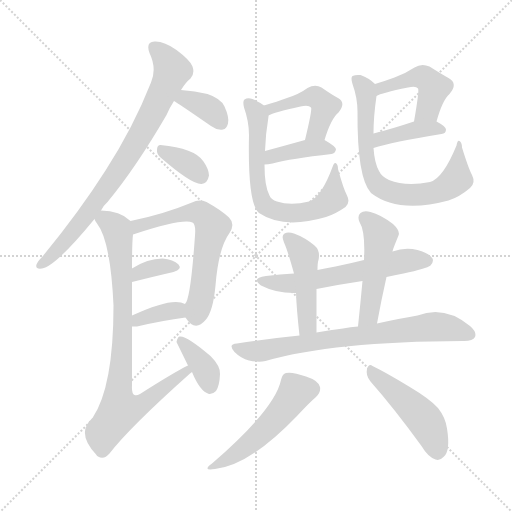
t = 0.00 s
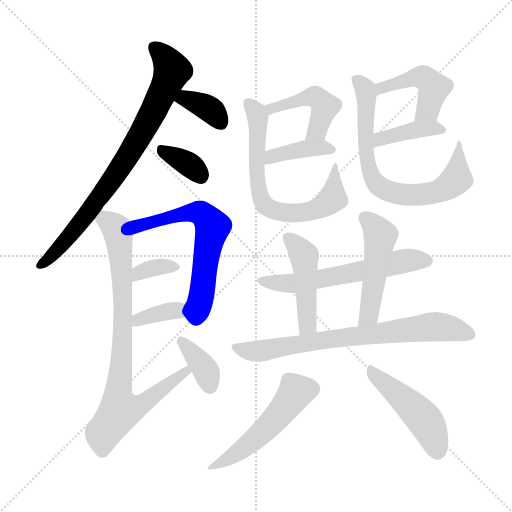
t = 2.68 s
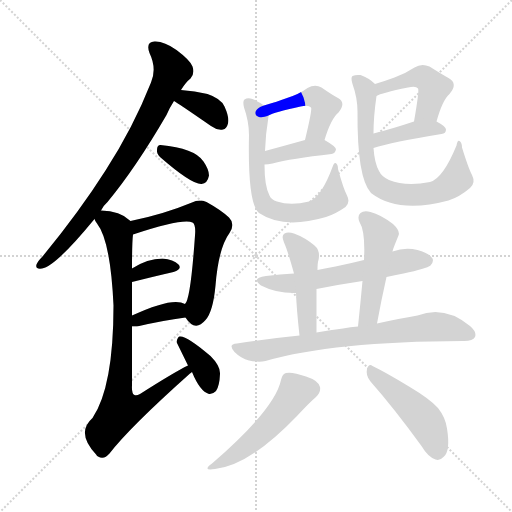
t = 5.37 s
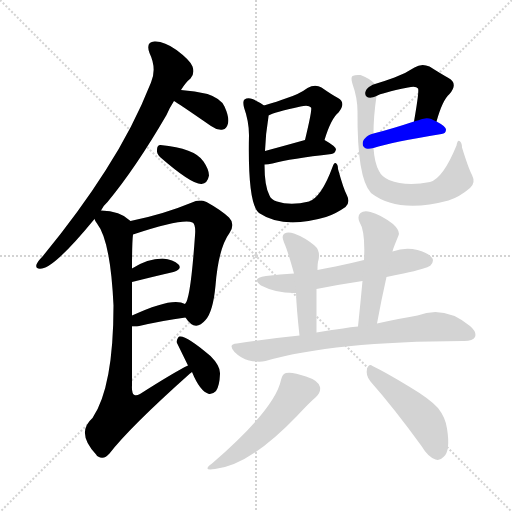
t = 8.05 s
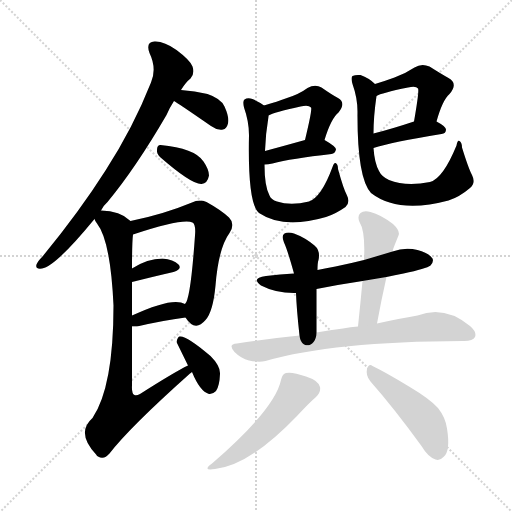
t = 10.73 s
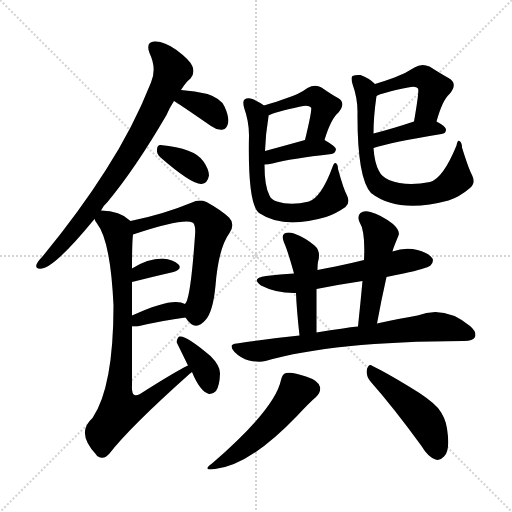
t = 13.41 s

The animated SVG that drew these frames (rendered in a browser with its animation timeline set to each time). Animation: 20 CSS @keyframes rules; one cycle of 13.41 s.

<svg version="1.1" viewBox="0 0 1024 1024" xmlns="http://www.w3.org/2000/svg">
  <g stroke="lightgray" stroke-dasharray="1,1" stroke-width="1" transform="scale(4, 4)">
    <line x1="0" y1="0" x2="256" y2="256"></line>
    <line x1="256" y1="0" x2="0" y2="256"></line>
    <line x1="128" y1="0" x2="128" y2="256"></line>
    <line x1="0" y1="128" x2="256" y2="128"></line>
  </g>
<g transform="scale(1, -1) translate(0, -900)">
   <style type="text/css">
    @keyframes keyframes0 {
      from {
       stroke: blue;
       stroke-dashoffset: 786;
       stroke-width: 128;
       }
       72% {
       animation-timing-function: step-end;
       stroke: blue;
       stroke-dashoffset: 0;
       stroke-width: 128;
       }
       to {
       stroke: black;
       stroke-width: 1024;
       }
       }
       #make-me-a-hanzi-animation-0 {
         animation: keyframes0 0.889648s both;
         animation-delay: 0.000000s;
         animation-timing-function: linear;
       }
    @keyframes keyframes1 {
      from {
       stroke: blue;
       stroke-dashoffset: 361;
       stroke-width: 128;
       }
       54% {
       animation-timing-function: step-end;
       stroke: blue;
       stroke-dashoffset: 0;
       stroke-width: 128;
       }
       to {
       stroke: black;
       stroke-width: 1024;
       }
       }
       #make-me-a-hanzi-animation-1 {
         animation: keyframes1 0.543783s both;
         animation-delay: 0.889648s;
         animation-timing-function: linear;
       }
    @keyframes keyframes2 {
      from {
       stroke: blue;
       stroke-dashoffset: 347;
       stroke-width: 128;
       }
       53% {
       animation-timing-function: step-end;
       stroke: blue;
       stroke-dashoffset: 0;
       stroke-width: 128;
       }
       to {
       stroke: black;
       stroke-width: 1024;
       }
       }
       #make-me-a-hanzi-animation-2 {
         animation: keyframes2 0.532389s both;
         animation-delay: 1.433431s;
         animation-timing-function: linear;
       }
    @keyframes keyframes3 {
      from {
       stroke: blue;
       stroke-dashoffset: 610;
       stroke-width: 128;
       }
       67% {
       animation-timing-function: step-end;
       stroke: blue;
       stroke-dashoffset: 0;
       stroke-width: 128;
       }
       to {
       stroke: black;
       stroke-width: 1024;
       }
       }
       #make-me-a-hanzi-animation-3 {
         animation: keyframes3 0.746419s both;
         animation-delay: 1.965820s;
         animation-timing-function: linear;
       }
    @keyframes keyframes4 {
      from {
       stroke: blue;
       stroke-dashoffset: 342;
       stroke-width: 128;
       }
       53% {
       animation-timing-function: step-end;
       stroke: blue;
       stroke-dashoffset: 0;
       stroke-width: 128;
       }
       to {
       stroke: black;
       stroke-width: 1024;
       }
       }
       #make-me-a-hanzi-animation-4 {
         animation: keyframes4 0.528320s both;
         animation-delay: 2.712240s;
         animation-timing-function: linear;
       }
    @keyframes keyframes5 {
      from {
       stroke: blue;
       stroke-dashoffset: 359;
       stroke-width: 128;
       }
       54% {
       animation-timing-function: step-end;
       stroke: blue;
       stroke-dashoffset: 0;
       stroke-width: 128;
       }
       to {
       stroke: black;
       stroke-width: 1024;
       }
       }
       #make-me-a-hanzi-animation-5 {
         animation: keyframes5 0.542155s both;
         animation-delay: 3.240560s;
         animation-timing-function: linear;
       }
    @keyframes keyframes6 {
      from {
       stroke: blue;
       stroke-dashoffset: 824;
       stroke-width: 128;
       }
       73% {
       animation-timing-function: step-end;
       stroke: blue;
       stroke-dashoffset: 0;
       stroke-width: 128;
       }
       to {
       stroke: black;
       stroke-width: 1024;
       }
       }
       #make-me-a-hanzi-animation-6 {
         animation: keyframes6 0.920573s both;
         animation-delay: 3.782715s;
         animation-timing-function: linear;
       }
    @keyframes keyframes7 {
      from {
       stroke: blue;
       stroke-dashoffset: 366;
       stroke-width: 128;
       }
       54% {
       animation-timing-function: step-end;
       stroke: blue;
       stroke-dashoffset: 0;
       stroke-width: 128;
       }
       to {
       stroke: black;
       stroke-width: 1024;
       }
       }
       #make-me-a-hanzi-animation-7 {
         animation: keyframes7 0.547852s both;
         animation-delay: 4.703288s;
         animation-timing-function: linear;
       }
    @keyframes keyframes8 {
      from {
       stroke: blue;
       stroke-dashoffset: 453;
       stroke-width: 128;
       }
       60% {
       animation-timing-function: step-end;
       stroke: blue;
       stroke-dashoffset: 0;
       stroke-width: 128;
       }
       to {
       stroke: black;
       stroke-width: 1024;
       }
       }
       #make-me-a-hanzi-animation-8 {
         animation: keyframes8 0.618652s both;
         animation-delay: 5.251139s;
         animation-timing-function: linear;
       }
    @keyframes keyframes9 {
      from {
       stroke: blue;
       stroke-dashoffset: 393;
       stroke-width: 128;
       }
       56% {
       animation-timing-function: step-end;
       stroke: blue;
       stroke-dashoffset: 0;
       stroke-width: 128;
       }
       to {
       stroke: black;
       stroke-width: 1024;
       }
       }
       #make-me-a-hanzi-animation-9 {
         animation: keyframes9 0.569824s both;
         animation-delay: 5.869792s;
         animation-timing-function: linear;
       }
    @keyframes keyframes10 {
      from {
       stroke: blue;
       stroke-dashoffset: 682;
       stroke-width: 128;
       }
       69% {
       animation-timing-function: step-end;
       stroke: blue;
       stroke-dashoffset: 0;
       stroke-width: 128;
       }
       to {
       stroke: black;
       stroke-width: 1024;
       }
       }
       #make-me-a-hanzi-animation-10 {
         animation: keyframes10 0.805013s both;
         animation-delay: 6.439616s;
         animation-timing-function: linear;
       }
    @keyframes keyframes11 {
      from {
       stroke: blue;
       stroke-dashoffset: 457;
       stroke-width: 128;
       }
       60% {
       animation-timing-function: step-end;
       stroke: blue;
       stroke-dashoffset: 0;
       stroke-width: 128;
       }
       to {
       stroke: black;
       stroke-width: 1024;
       }
       }
       #make-me-a-hanzi-animation-11 {
         animation: keyframes11 0.621908s both;
         animation-delay: 7.244629s;
         animation-timing-function: linear;
       }
    @keyframes keyframes12 {
      from {
       stroke: blue;
       stroke-dashoffset: 397;
       stroke-width: 128;
       }
       56% {
       animation-timing-function: step-end;
       stroke: blue;
       stroke-dashoffset: 0;
       stroke-width: 128;
       }
       to {
       stroke: black;
       stroke-width: 1024;
       }
       }
       #make-me-a-hanzi-animation-12 {
         animation: keyframes12 0.573079s both;
         animation-delay: 7.866536s;
         animation-timing-function: linear;
       }
    @keyframes keyframes13 {
      from {
       stroke: blue;
       stroke-dashoffset: 721;
       stroke-width: 128;
       }
       70% {
       animation-timing-function: step-end;
       stroke: blue;
       stroke-dashoffset: 0;
       stroke-width: 128;
       }
       to {
       stroke: black;
       stroke-width: 1024;
       }
       }
       #make-me-a-hanzi-animation-13 {
         animation: keyframes13 0.836751s both;
         animation-delay: 8.439616s;
         animation-timing-function: linear;
       }
    @keyframes keyframes14 {
      from {
       stroke: blue;
       stroke-dashoffset: 590;
       stroke-width: 128;
       }
       66% {
       animation-timing-function: step-end;
       stroke: blue;
       stroke-dashoffset: 0;
       stroke-width: 128;
       }
       to {
       stroke: black;
       stroke-width: 1024;
       }
       }
       #make-me-a-hanzi-animation-14 {
         animation: keyframes14 0.730143s both;
         animation-delay: 9.276367s;
         animation-timing-function: linear;
       }
    @keyframes keyframes15 {
      from {
       stroke: blue;
       stroke-dashoffset: 460;
       stroke-width: 128;
       }
       60% {
       animation-timing-function: step-end;
       stroke: blue;
       stroke-dashoffset: 0;
       stroke-width: 128;
       }
       to {
       stroke: black;
       stroke-width: 1024;
       }
       }
       #make-me-a-hanzi-animation-15 {
         animation: keyframes15 0.624349s both;
         animation-delay: 10.006510s;
         animation-timing-function: linear;
       }
    @keyframes keyframes16 {
      from {
       stroke: blue;
       stroke-dashoffset: 486;
       stroke-width: 128;
       }
       61% {
       animation-timing-function: step-end;
       stroke: blue;
       stroke-dashoffset: 0;
       stroke-width: 128;
       }
       to {
       stroke: black;
       stroke-width: 1024;
       }
       }
       #make-me-a-hanzi-animation-16 {
         animation: keyframes16 0.645508s both;
         animation-delay: 10.630859s;
         animation-timing-function: linear;
       }
    @keyframes keyframes17 {
      from {
       stroke: blue;
       stroke-dashoffset: 731;
       stroke-width: 128;
       }
       70% {
       animation-timing-function: step-end;
       stroke: blue;
       stroke-dashoffset: 0;
       stroke-width: 128;
       }
       to {
       stroke: black;
       stroke-width: 1024;
       }
       }
       #make-me-a-hanzi-animation-17 {
         animation: keyframes17 0.844889s both;
         animation-delay: 11.276367s;
         animation-timing-function: linear;
       }
    @keyframes keyframes18 {
      from {
       stroke: blue;
       stroke-dashoffset: 506;
       stroke-width: 128;
       }
       62% {
       animation-timing-function: step-end;
       stroke: blue;
       stroke-dashoffset: 0;
       stroke-width: 128;
       }
       to {
       stroke: black;
       stroke-width: 1024;
       }
       }
       #make-me-a-hanzi-animation-18 {
         animation: keyframes18 0.661784s both;
         animation-delay: 12.121257s;
         animation-timing-function: linear;
       }
    @keyframes keyframes19 {
      from {
       stroke: blue;
       stroke-dashoffset: 467;
       stroke-width: 128;
       }
       60% {
       animation-timing-function: step-end;
       stroke: blue;
       stroke-dashoffset: 0;
       stroke-width: 128;
       }
       to {
       stroke: black;
       stroke-width: 1024;
       }
       }
       #make-me-a-hanzi-animation-19 {
         animation: keyframes19 0.630046s both;
         animation-delay: 12.783040s;
         animation-timing-function: linear;
       }
</style>
<path d="M 202.0 479.0 Q 206.0 488.0 215.0 496.0 Q 272.0 565.0 333.0 670.0 Q 340.0 686.0 348.0 698.0 L 362.0 720.0 Q 371.0 735.0 381.0 743.0 Q 390.0 753.0 385.0 767.0 Q 381.0 779.0 353.0 800.0 Q 328.0 818.0 309.0 817.0 Q 291.0 816.0 299.0 794.0 Q 314.0 763.0 302.0 735.0 Q 266.0 644.0 211.0 559.0 Q 159.0 477.0 85.0 387.0 Q 75.0 377.0 73.0 371.0 Q 70.0 361.0 84.0 363.0 Q 111.0 367.0 189.0 462.0 L 202.0 479.0 Z" fill="lightgray"></path> 
<path d="M 348.0 698.0 Q 354.0 695.0 422.0 648.0 Q 434.0 639.0 446.0 641.0 Q 453.0 642.0 456.0 653.0 Q 459.0 665.0 449.0 687.0 Q 442.0 703.0 415.0 712.0 Q 390.0 718.0 362.0 720.0 C 332.0 722.0 322.0 713.0 348.0 698.0 Z" fill="lightgray"></path> 
<path d="M 320.0 586.0 Q 383.0 531.0 403.0 532.0 Q 415.0 533.0 418.0 549.0 Q 418.0 561.0 407.0 577.0 Q 389.0 604.0 321.0 610.0 Q 314.0 610.0 314.0 600.0 Q 313.0 593.0 320.0 586.0 Z" fill="lightgray"></path> 
<path d="M 371.0 265.0 Q 390.0 235.0 411.0 260.0 Q 426.0 276.0 431.0 329.0 Q 437.0 404.0 459.0 434.0 Q 471.0 452.0 458.0 465.0 Q 442.0 480.0 413.0 496.0 Q 398.0 502.0 384.0 495.0 Q 326.0 471.0 261.0 458.0 C 232.0 452.0 237.0 422.0 266.0 431.0 Q 366.0 464.0 385.0 455.0 Q 392.0 451.0 390.0 429.0 Q 381.0 300.0 370.0 292.0 C 362.0 276.0 362.0 276.0 371.0 265.0 Z" fill="lightgray"></path> 
<path d="M 264.0 336.0 Q 312.0 348.0 347.0 356.0 Q 365.0 362.0 357.0 371.0 Q 347.0 381.0 325.0 383.0 Q 295.0 383.0 264.0 363.0 C 239.0 347.0 235.0 329.0 264.0 336.0 Z" fill="lightgray"></path> 
<path d="M 264.0 247.0 Q 268.0 247.0 274.0 247.0 Q 325.0 259.0 371.0 265.0 C 401.0 269.0 397.0 278.0 370.0 292.0 Q 346.0 307.0 264.0 269.0 C 237.0 256.0 234.0 247.0 264.0 247.0 Z" fill="lightgray"></path> 
<path d="M 376.0 169.0 Q 349.0 156.0 280.0 112.0 Q 273.0 108.0 269.0 110.0 Q 263.0 113.0 264.0 129.0 Q 264.0 196.0 264.0 247.0 L 264.0 269.0 Q 264.0 308.0 264.0 336.0 L 264.0 363.0 Q 264.0 415.0 266.0 431.0 C 267.0 453.0 267.0 453.0 261.0 458.0 Q 240.0 479.0 202.0 479.0 C 177.0 481.0 177.0 481.0 189.0 462.0 Q 190.0 458.0 194.0 453.0 Q 221.0 419.0 227.0 289.0 Q 227.0 126.0 185.0 64.0 Q 151.0 34.0 193.0 -10.0 Q 193.0 -11.0 196.0 -13.0 Q 208.0 -20.0 219.0 -7.0 Q 259.0 45.0 380.0 153.0 Q 381.0 154.0 384.0 156.0 C 407.0 176.0 403.0 183.0 376.0 169.0 Z" fill="lightgray"></path> 
<path d="M 384.0 156.0 Q 400.0 117.0 418.0 112.0 Q 425.0 111.0 432.0 118.0 Q 439.0 128.0 440.0 152.0 Q 441.0 168.0 421.0 188.0 Q 372.0 230.0 359.0 227.0 Q 355.0 226.0 353.0 216.0 L 376.0 169.0 L 384.0 156.0 Z" fill="lightgray"></path> 
<path d="M 649.0 620.0 Q 662.0 663.0 677.0 675.0 Q 693.0 694.0 676.0 704.0 Q 663.0 711.0 643.0 725.0 Q 630.0 732.0 615.0 724.0 Q 599.0 712.0 574.0 704.0 Q 555.0 697.0 528.0 689.0 C 499.0 680.0 510.0 657.0 537.0 669.0 Q 547.0 675.0 601.0 687.0 Q 617.0 691.0 622.0 685.0 Q 625.0 682.0 610.0 620.0 C 603.0 591.0 640.0 591.0 649.0 620.0 Z" fill="lightgray"></path> 
<path d="M 529.0 571.0 Q 536.0 571.0 545.0 573.0 Q 582.0 583.0 663.0 592.0 Q 670.0 593.0 672.0 601.0 Q 672.0 607.0 649.0 620.0 C 636.0 627.0 636.0 627.0 610.0 620.0 Q 567.0 608.0 530.0 598.0 C 501.0 590.0 499.0 570.0 529.0 571.0 Z" fill="lightgray"></path> 
<path d="M 528.0 689.0 Q 519.0 696.0 505.0 702.0 Q 495.0 705.0 489.0 701.0 Q 485.0 698.0 488.0 685.0 Q 498.0 657.0 498.0 630.0 Q 495.0 492.0 518.0 474.0 Q 567.0 441.0 652.0 466.0 Q 671.0 472.0 691.0 486.0 Q 701.0 495.0 694.0 509.0 Q 687.0 522.0 676.0 562.0 Q 676.0 572.0 671.0 574.0 Q 668.0 575.0 665.0 566.0 Q 643.0 506.0 618.0 497.0 Q 581.0 488.0 554.0 497.0 Q 542.0 501.0 539.0 509.0 Q 529.0 527.0 529.0 571.0 L 530.0 598.0 Q 531.0 631.0 537.0 667.0 L 537.0 669.0 C 539.0 682.0 539.0 682.0 528.0 689.0 Z" fill="lightgray"></path> 
<path d="M 873.0 657.0 Q 885.0 700.0 899.0 712.0 Q 917.0 733.0 897.0 744.0 Q 881.0 753.0 859.0 767.0 Q 843.0 774.0 829.0 765.0 Q 811.0 753.0 789.0 745.0 Q 770.0 738.0 750.0 732.0 C 721.0 723.0 726.0 695.0 753.0 708.0 Q 762.0 714.0 816.0 725.0 Q 832.0 729.0 836.0 723.0 Q 839.0 720.0 828.0 657.0 C 823.0 627.0 865.0 628.0 873.0 657.0 Z" fill="lightgray"></path> 
<path d="M 747.0 604.0 Q 783.0 616.0 883.0 632.0 Q 892.0 633.0 892.0 641.0 Q 892.0 647.0 873.0 657.0 C 856.0 666.0 856.0 666.0 828.0 657.0 Q 783.0 642.0 747.0 633.0 C 718.0 626.0 718.0 595.0 747.0 604.0 Z" fill="lightgray"></path> 
<path d="M 750.0 732.0 Q 738.0 744.0 721.0 750.0 Q 711.0 751.0 705.0 748.0 Q 701.0 745.0 705.0 732.0 Q 715.0 704.0 715.0 677.0 Q 714.0 544.0 742.0 514.0 Q 796.0 472.0 897.0 499.0 Q 919.0 506.0 940.0 524.0 Q 952.0 534.0 944.0 550.0 Q 937.0 563.0 924.0 605.0 Q 924.0 615.0 919.0 618.0 Q 915.0 621.0 913.0 609.0 Q 886.0 543.0 860.0 536.0 Q 812.0 526.0 778.0 540.0 Q 763.0 547.0 758.0 558.0 Q 749.0 574.0 747.0 604.0 L 747.0 633.0 Q 747.0 667.0 753.0 708.0 C 756.0 727.0 756.0 727.0 750.0 732.0 Z" fill="lightgray"></path> 
<path d="M 773.0 346.0 Q 789.0 350.0 807.0 353.0 Q 853.0 363.0 861.0 369.0 Q 868.0 376.0 865.0 383.0 Q 859.0 393.0 835.0 400.0 Q 810.0 406.0 785.0 397.0 L 728.0 380.0 Q 700.0 373.0 671.0 367.0 Q 652.0 364.0 635.0 360.0 L 588.0 353.0 Q 560.0 352.0 532.0 348.0 Q 501.0 344.0 522.0 329.0 Q 553.0 313.0 592.0 314.0 L 633.0 322.0 Q 678.0 331.0 725.0 338.0 L 773.0 346.0 Z" fill="lightgray"></path> 
<path d="M 635.0 360.0 Q 635.0 375.0 637.0 380.0 Q 641.0 399.0 629.0 409.0 Q 610.0 425.0 588.0 433.0 Q 576.0 437.0 569.0 433.0 Q 562.0 429.0 568.0 415.0 Q 575.0 400.0 588.0 353.0 L 592.0 314.0 Q 593.0 283.0 599.0 229.0 C 602.0 199.0 633.0 205.0 633.0 235.0 Q 633.0 287.0 633.0 322.0 L 635.0 360.0 Z" fill="lightgray"></path> 
<path d="M 754.0 253.0 Q 763.0 302.0 773.0 346.0 L 785.0 397.0 Q 785.0 400.0 797.0 429.0 Q 801.0 438.0 786.0 452.0 Q 761.0 471.0 741.0 476.0 Q 728.0 480.0 721.0 474.0 Q 714.0 468.0 719.0 456.0 Q 731.0 437.0 728.0 380.0 L 725.0 338.0 Q 721.0 295.0 716.0 247.0 C 713.0 217.0 749.0 224.0 754.0 253.0 Z" fill="lightgray"></path> 
<path d="M 599.0 229.0 Q 539.0 223.0 474.0 213.0 Q 455.0 212.0 469.0 196.0 Q 482.0 183.0 498.0 179.0 Q 517.0 175.0 531.0 178.0 Q 666.0 217.0 926.0 218.0 L 928.0 218.0 Q 946.0 218.0 950.0 226.0 Q 954.0 236.0 940.0 248.0 Q 889.0 290.0 835.0 269.0 Q 799.0 263.0 754.0 253.0 L 716.0 247.0 Q 701.0 246.0 686.0 243.0 Q 661.0 240.0 633.0 235.0 L 599.0 229.0 Z" fill="lightgray"></path> 
<path d="M 562.0 140.0 Q 550.0 82.0 424.0 -27.0 Q 403.0 -42.0 430.0 -38.0 Q 499.0 -31.0 594.0 68.0 Q 619.0 95.0 632.0 106.0 Q 642.0 116.0 640.0 126.0 Q 637.0 139.0 612.0 147.0 Q 584.0 157.0 572.0 154.0 Q 565.0 153.0 562.0 140.0 Z" fill="lightgray"></path> 
<path d="M 741.0 137.0 Q 787.0 85.0 843.0 8.0 Q 856.0 -14.0 871.0 -19.0 Q 880.0 -22.0 888.0 -13.0 Q 901.0 -1.0 894.0 43.0 Q 891.0 65.0 876.0 84.0 Q 860.0 102.0 818.0 127.0 Q 772.0 155.0 745.0 168.0 Q 738.0 174.0 734.0 162.0 Q 731.0 149.0 741.0 137.0 Z" fill="lightgray"></path> 
      <clipPath id="make-me-a-hanzi-clip-0">
      <path d="M 202.0 479.0 Q 206.0 488.0 215.0 496.0 Q 272.0 565.0 333.0 670.0 Q 340.0 686.0 348.0 698.0 L 362.0 720.0 Q 371.0 735.0 381.0 743.0 Q 390.0 753.0 385.0 767.0 Q 381.0 779.0 353.0 800.0 Q 328.0 818.0 309.0 817.0 Q 291.0 816.0 299.0 794.0 Q 314.0 763.0 302.0 735.0 Q 266.0 644.0 211.0 559.0 Q 159.0 477.0 85.0 387.0 Q 75.0 377.0 73.0 371.0 Q 70.0 361.0 84.0 363.0 Q 111.0 367.0 189.0 462.0 L 202.0 479.0 Z" fill="lightgray"></path>
      </clipPath>
      <path clip-path="url(#make-me-a-hanzi-clip-0)" d="M 309.0 803.0 L 332.0 783.0 L 344.0 759.0 L 298.0 661.0 L 242.0 567.0 L 169.0 463.0 L 120.0 405.0 L 81.0 371.0 " fill="none" id="make-me-a-hanzi-animation-0" stroke-dasharray="658 1316" stroke-linecap="round"></path>

      <clipPath id="make-me-a-hanzi-clip-1">
      <path d="M 348.0 698.0 Q 354.0 695.0 422.0 648.0 Q 434.0 639.0 446.0 641.0 Q 453.0 642.0 456.0 653.0 Q 459.0 665.0 449.0 687.0 Q 442.0 703.0 415.0 712.0 Q 390.0 718.0 362.0 720.0 C 332.0 722.0 322.0 713.0 348.0 698.0 Z" fill="lightgray"></path>
      </clipPath>
      <path clip-path="url(#make-me-a-hanzi-clip-1)" d="M 353.0 702.0 L 380.0 700.0 L 413.0 686.0 L 441.0 655.0 " fill="none" id="make-me-a-hanzi-animation-1" stroke-dasharray="233 466" stroke-linecap="round"></path>

      <clipPath id="make-me-a-hanzi-clip-2">
      <path d="M 320.0 586.0 Q 383.0 531.0 403.0 532.0 Q 415.0 533.0 418.0 549.0 Q 418.0 561.0 407.0 577.0 Q 389.0 604.0 321.0 610.0 Q 314.0 610.0 314.0 600.0 Q 313.0 593.0 320.0 586.0 Z" fill="lightgray"></path>
      </clipPath>
      <path clip-path="url(#make-me-a-hanzi-clip-2)" d="M 328.0 598.0 L 381.0 569.0 L 402.0 547.0 " fill="none" id="make-me-a-hanzi-animation-2" stroke-dasharray="219 438" stroke-linecap="round"></path>

      <clipPath id="make-me-a-hanzi-clip-3">
      <path d="M 371.0 265.0 Q 390.0 235.0 411.0 260.0 Q 426.0 276.0 431.0 329.0 Q 437.0 404.0 459.0 434.0 Q 471.0 452.0 458.0 465.0 Q 442.0 480.0 413.0 496.0 Q 398.0 502.0 384.0 495.0 Q 326.0 471.0 261.0 458.0 C 232.0 452.0 237.0 422.0 266.0 431.0 Q 366.0 464.0 385.0 455.0 Q 392.0 451.0 390.0 429.0 Q 381.0 300.0 370.0 292.0 C 362.0 276.0 362.0 276.0 371.0 265.0 Z" fill="lightgray"></path>
      </clipPath>
      <path clip-path="url(#make-me-a-hanzi-clip-3)" d="M 270.0 453.0 L 278.0 447.0 L 387.0 475.0 L 401.0 474.0 L 417.0 460.0 L 425.0 446.0 L 393.0 269.0 " fill="none" id="make-me-a-hanzi-animation-3" stroke-dasharray="482 964" stroke-linecap="round"></path>

      <clipPath id="make-me-a-hanzi-clip-4">
      <path d="M 264.0 336.0 Q 312.0 348.0 347.0 356.0 Q 365.0 362.0 357.0 371.0 Q 347.0 381.0 325.0 383.0 Q 295.0 383.0 264.0 363.0 C 239.0 347.0 235.0 329.0 264.0 336.0 Z" fill="lightgray"></path>
      </clipPath>
      <path clip-path="url(#make-me-a-hanzi-clip-4)" d="M 271.0 343.0 L 278.0 355.0 L 310.0 365.0 L 349.0 365.0 " fill="none" id="make-me-a-hanzi-animation-4" stroke-dasharray="214 428" stroke-linecap="round"></path>

      <clipPath id="make-me-a-hanzi-clip-5">
      <path d="M 264.0 247.0 Q 268.0 247.0 274.0 247.0 Q 325.0 259.0 371.0 265.0 C 401.0 269.0 397.0 278.0 370.0 292.0 Q 346.0 307.0 264.0 269.0 C 237.0 256.0 234.0 247.0 264.0 247.0 Z" fill="lightgray"></path>
      </clipPath>
      <path clip-path="url(#make-me-a-hanzi-clip-5)" d="M 269.0 253.0 L 301.0 270.0 L 335.0 277.0 L 354.0 280.0 L 363.0 271.0 " fill="none" id="make-me-a-hanzi-animation-5" stroke-dasharray="231 462" stroke-linecap="round"></path>

      <clipPath id="make-me-a-hanzi-clip-6">
      <path d="M 376.0 169.0 Q 349.0 156.0 280.0 112.0 Q 273.0 108.0 269.0 110.0 Q 263.0 113.0 264.0 129.0 Q 264.0 196.0 264.0 247.0 L 264.0 269.0 Q 264.0 308.0 264.0 336.0 L 264.0 363.0 Q 264.0 415.0 266.0 431.0 C 267.0 453.0 267.0 453.0 261.0 458.0 Q 240.0 479.0 202.0 479.0 C 177.0 481.0 177.0 481.0 189.0 462.0 Q 190.0 458.0 194.0 453.0 Q 221.0 419.0 227.0 289.0 Q 227.0 126.0 185.0 64.0 Q 151.0 34.0 193.0 -10.0 Q 193.0 -11.0 196.0 -13.0 Q 208.0 -20.0 219.0 -7.0 Q 259.0 45.0 380.0 153.0 Q 381.0 154.0 384.0 156.0 C 407.0 176.0 403.0 183.0 376.0 169.0 Z" fill="lightgray"></path>
      </clipPath>
      <path clip-path="url(#make-me-a-hanzi-clip-6)" d="M 199.0 461.0 L 212.0 460.0 L 234.0 442.0 L 240.0 406.0 L 246.0 264.0 L 236.0 101.0 L 240.0 79.0 L 290.0 94.0 L 377.0 161.0 " fill="none" id="make-me-a-hanzi-animation-6" stroke-dasharray="696 1392" stroke-linecap="round"></path>

      <clipPath id="make-me-a-hanzi-clip-7">
      <path d="M 384.0 156.0 Q 400.0 117.0 418.0 112.0 Q 425.0 111.0 432.0 118.0 Q 439.0 128.0 440.0 152.0 Q 441.0 168.0 421.0 188.0 Q 372.0 230.0 359.0 227.0 Q 355.0 226.0 353.0 216.0 L 376.0 169.0 L 384.0 156.0 Z" fill="lightgray"></path>
      </clipPath>
      <path clip-path="url(#make-me-a-hanzi-clip-7)" d="M 362.0 218.0 L 408.0 166.0 L 420.0 127.0 " fill="none" id="make-me-a-hanzi-animation-7" stroke-dasharray="238 476" stroke-linecap="round"></path>

      <clipPath id="make-me-a-hanzi-clip-8">
      <path d="M 649.0 620.0 Q 662.0 663.0 677.0 675.0 Q 693.0 694.0 676.0 704.0 Q 663.0 711.0 643.0 725.0 Q 630.0 732.0 615.0 724.0 Q 599.0 712.0 574.0 704.0 Q 555.0 697.0 528.0 689.0 C 499.0 680.0 510.0 657.0 537.0 669.0 Q 547.0 675.0 601.0 687.0 Q 617.0 691.0 622.0 685.0 Q 625.0 682.0 610.0 620.0 C 603.0 591.0 640.0 591.0 649.0 620.0 Z" fill="lightgray"></path>
      </clipPath>
      <path clip-path="url(#make-me-a-hanzi-clip-8)" d="M 538.0 675.0 L 550.0 686.0 L 602.0 702.0 L 637.0 703.0 L 650.0 687.0 L 646.0 673.0 L 635.0 640.0 L 616.0 630.0 " fill="none" id="make-me-a-hanzi-animation-8" stroke-dasharray="325 650" stroke-linecap="round"></path>

      <clipPath id="make-me-a-hanzi-clip-9">
      <path d="M 529.0 571.0 Q 536.0 571.0 545.0 573.0 Q 582.0 583.0 663.0 592.0 Q 670.0 593.0 672.0 601.0 Q 672.0 607.0 649.0 620.0 C 636.0 627.0 636.0 627.0 610.0 620.0 Q 567.0 608.0 530.0 598.0 C 501.0 590.0 499.0 570.0 529.0 571.0 Z" fill="lightgray"></path>
      </clipPath>
      <path clip-path="url(#make-me-a-hanzi-clip-9)" d="M 532.0 578.0 L 543.0 587.0 L 607.0 603.0 L 642.0 606.0 L 663.0 601.0 " fill="none" id="make-me-a-hanzi-animation-9" stroke-dasharray="265 530" stroke-linecap="round"></path>

      <clipPath id="make-me-a-hanzi-clip-10">
      <path d="M 528.0 689.0 Q 519.0 696.0 505.0 702.0 Q 495.0 705.0 489.0 701.0 Q 485.0 698.0 488.0 685.0 Q 498.0 657.0 498.0 630.0 Q 495.0 492.0 518.0 474.0 Q 567.0 441.0 652.0 466.0 Q 671.0 472.0 691.0 486.0 Q 701.0 495.0 694.0 509.0 Q 687.0 522.0 676.0 562.0 Q 676.0 572.0 671.0 574.0 Q 668.0 575.0 665.0 566.0 Q 643.0 506.0 618.0 497.0 Q 581.0 488.0 554.0 497.0 Q 542.0 501.0 539.0 509.0 Q 529.0 527.0 529.0 571.0 L 530.0 598.0 Q 531.0 631.0 537.0 667.0 L 537.0 669.0 C 539.0 682.0 539.0 682.0 528.0 689.0 Z" fill="lightgray"></path>
      </clipPath>
      <path clip-path="url(#make-me-a-hanzi-clip-10)" d="M 495.0 695.0 L 516.0 663.0 L 513.0 549.0 L 521.0 505.0 L 533.0 486.0 L 577.0 473.0 L 638.0 483.0 L 666.0 503.0 L 672.0 567.0 " fill="none" id="make-me-a-hanzi-animation-10" stroke-dasharray="554 1108" stroke-linecap="round"></path>

      <clipPath id="make-me-a-hanzi-clip-11">
      <path d="M 873.0 657.0 Q 885.0 700.0 899.0 712.0 Q 917.0 733.0 897.0 744.0 Q 881.0 753.0 859.0 767.0 Q 843.0 774.0 829.0 765.0 Q 811.0 753.0 789.0 745.0 Q 770.0 738.0 750.0 732.0 C 721.0 723.0 726.0 695.0 753.0 708.0 Q 762.0 714.0 816.0 725.0 Q 832.0 729.0 836.0 723.0 Q 839.0 720.0 828.0 657.0 C 823.0 627.0 865.0 628.0 873.0 657.0 Z" fill="lightgray"></path>
      </clipPath>
      <path clip-path="url(#make-me-a-hanzi-clip-11)" d="M 753.0 714.0 L 762.0 724.0 L 832.0 746.0 L 853.0 742.0 L 868.0 724.0 L 856.0 681.0 L 836.0 667.0 " fill="none" id="make-me-a-hanzi-animation-11" stroke-dasharray="329 658" stroke-linecap="round"></path>

      <clipPath id="make-me-a-hanzi-clip-12">
      <path d="M 747.0 604.0 Q 783.0 616.0 883.0 632.0 Q 892.0 633.0 892.0 641.0 Q 892.0 647.0 873.0 657.0 C 856.0 666.0 856.0 666.0 828.0 657.0 Q 783.0 642.0 747.0 633.0 C 718.0 626.0 718.0 595.0 747.0 604.0 Z" fill="lightgray"></path>
      </clipPath>
      <path clip-path="url(#make-me-a-hanzi-clip-12)" d="M 750.0 611.0 L 760.0 622.0 L 826.0 639.0 L 884.0 640.0 " fill="none" id="make-me-a-hanzi-animation-12" stroke-dasharray="269 538" stroke-linecap="round"></path>

      <clipPath id="make-me-a-hanzi-clip-13">
      <path d="M 750.0 732.0 Q 738.0 744.0 721.0 750.0 Q 711.0 751.0 705.0 748.0 Q 701.0 745.0 705.0 732.0 Q 715.0 704.0 715.0 677.0 Q 714.0 544.0 742.0 514.0 Q 796.0 472.0 897.0 499.0 Q 919.0 506.0 940.0 524.0 Q 952.0 534.0 944.0 550.0 Q 937.0 563.0 924.0 605.0 Q 924.0 615.0 919.0 618.0 Q 915.0 621.0 913.0 609.0 Q 886.0 543.0 860.0 536.0 Q 812.0 526.0 778.0 540.0 Q 763.0 547.0 758.0 558.0 Q 749.0 574.0 747.0 604.0 L 747.0 633.0 Q 747.0 667.0 753.0 708.0 C 756.0 727.0 756.0 727.0 750.0 732.0 Z" fill="lightgray"></path>
      </clipPath>
      <path clip-path="url(#make-me-a-hanzi-clip-13)" d="M 710.0 743.0 L 727.0 727.0 L 732.0 712.0 L 730.0 623.0 L 736.0 572.0 L 748.0 540.0 L 769.0 521.0 L 817.0 510.0 L 882.0 519.0 L 913.0 542.0 L 920.0 611.0 " fill="none" id="make-me-a-hanzi-animation-13" stroke-dasharray="593 1186" stroke-linecap="round"></path>

      <clipPath id="make-me-a-hanzi-clip-14">
      <path d="M 773.0 346.0 Q 789.0 350.0 807.0 353.0 Q 853.0 363.0 861.0 369.0 Q 868.0 376.0 865.0 383.0 Q 859.0 393.0 835.0 400.0 Q 810.0 406.0 785.0 397.0 L 728.0 380.0 Q 700.0 373.0 671.0 367.0 Q 652.0 364.0 635.0 360.0 L 588.0 353.0 Q 560.0 352.0 532.0 348.0 Q 501.0 344.0 522.0 329.0 Q 553.0 313.0 592.0 314.0 L 633.0 322.0 Q 678.0 331.0 725.0 338.0 L 773.0 346.0 Z" fill="lightgray"></path>
      </clipPath>
      <path clip-path="url(#make-me-a-hanzi-clip-14)" d="M 525.0 340.0 L 546.0 334.0 L 595.0 334.0 L 807.0 378.0 L 854.0 379.0 " fill="none" id="make-me-a-hanzi-animation-14" stroke-dasharray="462 924" stroke-linecap="round"></path>

      <clipPath id="make-me-a-hanzi-clip-15">
      <path d="M 635.0 360.0 Q 635.0 375.0 637.0 380.0 Q 641.0 399.0 629.0 409.0 Q 610.0 425.0 588.0 433.0 Q 576.0 437.0 569.0 433.0 Q 562.0 429.0 568.0 415.0 Q 575.0 400.0 588.0 353.0 L 592.0 314.0 Q 593.0 283.0 599.0 229.0 C 602.0 199.0 633.0 205.0 633.0 235.0 Q 633.0 287.0 633.0 322.0 L 635.0 360.0 Z" fill="lightgray"></path>
      </clipPath>
      <path clip-path="url(#make-me-a-hanzi-clip-15)" d="M 575.0 425.0 L 598.0 403.0 L 609.0 382.0 L 615.0 260.0 L 613.0 247.0 L 603.0 238.0 " fill="none" id="make-me-a-hanzi-animation-15" stroke-dasharray="332 664" stroke-linecap="round"></path>

      <clipPath id="make-me-a-hanzi-clip-16">
      <path d="M 754.0 253.0 Q 763.0 302.0 773.0 346.0 L 785.0 397.0 Q 785.0 400.0 797.0 429.0 Q 801.0 438.0 786.0 452.0 Q 761.0 471.0 741.0 476.0 Q 728.0 480.0 721.0 474.0 Q 714.0 468.0 719.0 456.0 Q 731.0 437.0 728.0 380.0 L 725.0 338.0 Q 721.0 295.0 716.0 247.0 C 713.0 217.0 749.0 224.0 754.0 253.0 Z" fill="lightgray"></path>
      </clipPath>
      <path clip-path="url(#make-me-a-hanzi-clip-16)" d="M 730.0 464.0 L 761.0 429.0 L 740.0 281.0 L 733.0 264.0 L 721.0 254.0 " fill="none" id="make-me-a-hanzi-animation-16" stroke-dasharray="358 716" stroke-linecap="round"></path>

      <clipPath id="make-me-a-hanzi-clip-17">
      <path d="M 599.0 229.0 Q 539.0 223.0 474.0 213.0 Q 455.0 212.0 469.0 196.0 Q 482.0 183.0 498.0 179.0 Q 517.0 175.0 531.0 178.0 Q 666.0 217.0 926.0 218.0 L 928.0 218.0 Q 946.0 218.0 950.0 226.0 Q 954.0 236.0 940.0 248.0 Q 889.0 290.0 835.0 269.0 Q 799.0 263.0 754.0 253.0 L 716.0 247.0 Q 701.0 246.0 686.0 243.0 Q 661.0 240.0 633.0 235.0 L 599.0 229.0 Z" fill="lightgray"></path>
      </clipPath>
      <path clip-path="url(#make-me-a-hanzi-clip-17)" d="M 471.0 205.0 L 523.0 198.0 L 862.0 247.0 L 907.0 242.0 L 940.0 231.0 " fill="none" id="make-me-a-hanzi-animation-17" stroke-dasharray="603 1206" stroke-linecap="round"></path>

      <clipPath id="make-me-a-hanzi-clip-18">
      <path d="M 562.0 140.0 Q 550.0 82.0 424.0 -27.0 Q 403.0 -42.0 430.0 -38.0 Q 499.0 -31.0 594.0 68.0 Q 619.0 95.0 632.0 106.0 Q 642.0 116.0 640.0 126.0 Q 637.0 139.0 612.0 147.0 Q 584.0 157.0 572.0 154.0 Q 565.0 153.0 562.0 140.0 Z" fill="lightgray"></path>
      </clipPath>
      <path clip-path="url(#make-me-a-hanzi-clip-18)" d="M 624.0 123.0 L 590.0 115.0 L 567.0 80.0 L 517.0 28.0 L 434.0 -29.0 " fill="none" id="make-me-a-hanzi-animation-18" stroke-dasharray="378 756" stroke-linecap="round"></path>

      <clipPath id="make-me-a-hanzi-clip-19">
      <path d="M 741.0 137.0 Q 787.0 85.0 843.0 8.0 Q 856.0 -14.0 871.0 -19.0 Q 880.0 -22.0 888.0 -13.0 Q 901.0 -1.0 894.0 43.0 Q 891.0 65.0 876.0 84.0 Q 860.0 102.0 818.0 127.0 Q 772.0 155.0 745.0 168.0 Q 738.0 174.0 734.0 162.0 Q 731.0 149.0 741.0 137.0 Z" fill="lightgray"></path>
      </clipPath>
      <path clip-path="url(#make-me-a-hanzi-clip-19)" d="M 745.0 156.0 L 851.0 58.0 L 875.0 -4.0 " fill="none" id="make-me-a-hanzi-animation-19" stroke-dasharray="339 678" stroke-linecap="round"></path>

</g>
</svg>
